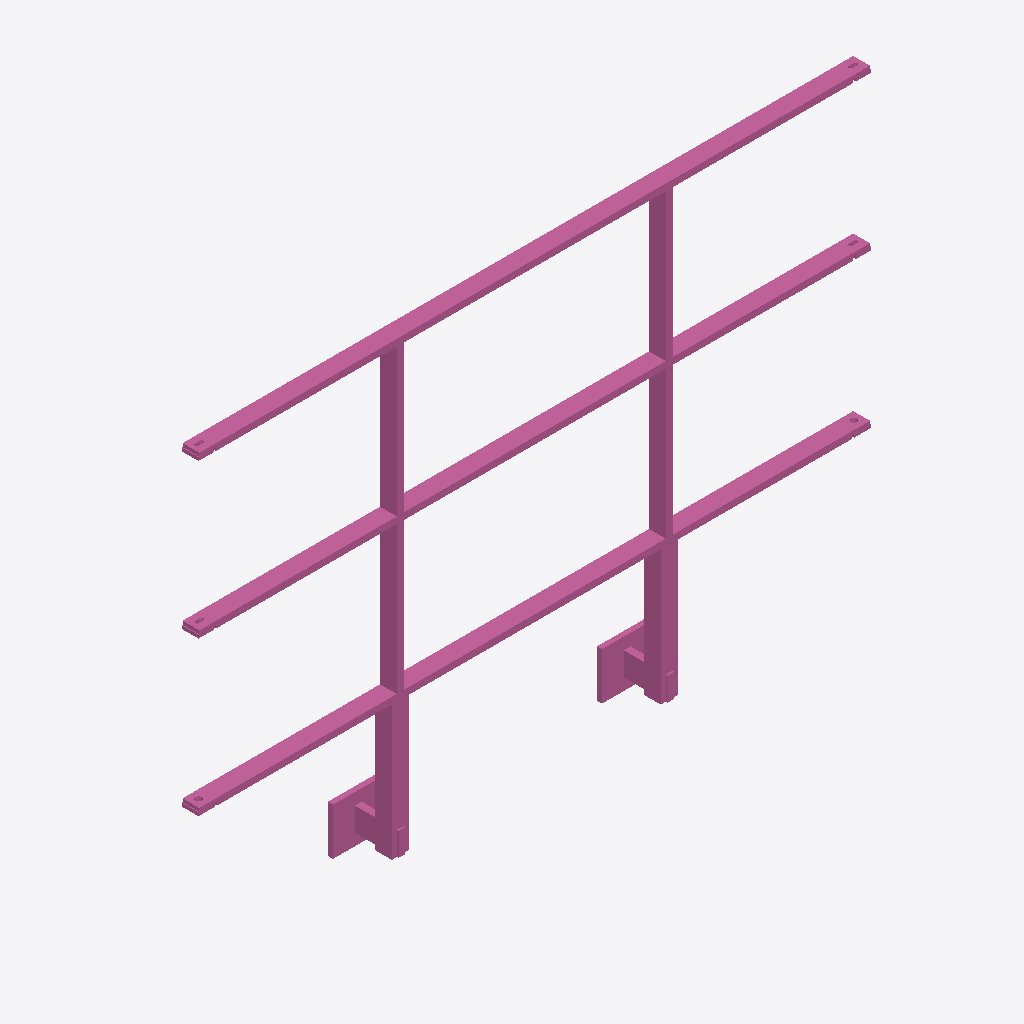
Isometric view of an IFC building model (IFC-SPF (STEP), schema IFC4, length unit metre), seen from the south-west, elements coloured by IFC class: 1 railing (pink).
Extent 2.0 m × 0.1 m × 1.4 m (x, y, z). Storeys (1): Ebene 0 at 0.00 m. Elements (1): 1 IfcRailing.

HEADER;
FILE_DESCRIPTION(('ViewDefinition [CoordinationView_V2.0]','ExchangeRequirement []'),'2;1');
FILE_NAME('','2024-05-07T10:23:43',(''),(''),'ODA IFC SDK 22.6','22.1.1.516 - Exporter 22.1.1.516 - Default UI','');
FILE_SCHEMA(('IFC4'));
ENDSEC;
DATA;
#93=IFCPROJECT('3JkdSrIPPFBg8WI9Yiw3Uw',#20,'',$,$,'','',(#86),#83);
#105=IFCSITE('3JkdSrIPPFBg8WI9Yiw3Uu',#20,'Default',$,$,#104,$,$,.ELEMENT.,(42,24,53,508911),(-71,-15,-29,-58837),0.0,$,$);
#95=IFCBUILDING('3JkdSrIPPFBg8WI9Yiw3Ux',#20,'',$,$,#16,$,'',.ELEMENT.,$,$,#94);
#98=IFCBUILDINGSTOREY('3JkdSrIPPFBg8WI9XJ5yzH',#20,'Ebene 0',$,'Ebene:Ebene 1',#97,$,'Ebene 0',.ELEMENT.,0.0);
#605=IFCRAILING('1i6pAm_OnA7es5OO9i1h54',#20,'DB_Gelaender_S02_S17_Pass:DB_Gelaender_S02_S17_Pass:5985',$,'DB_Gelaender_S02_S17_Pass:DB_Gelaender_S02_S17_Pass',#604,#601,'5985',.NOTDEFINED.);
ENDSEC;
